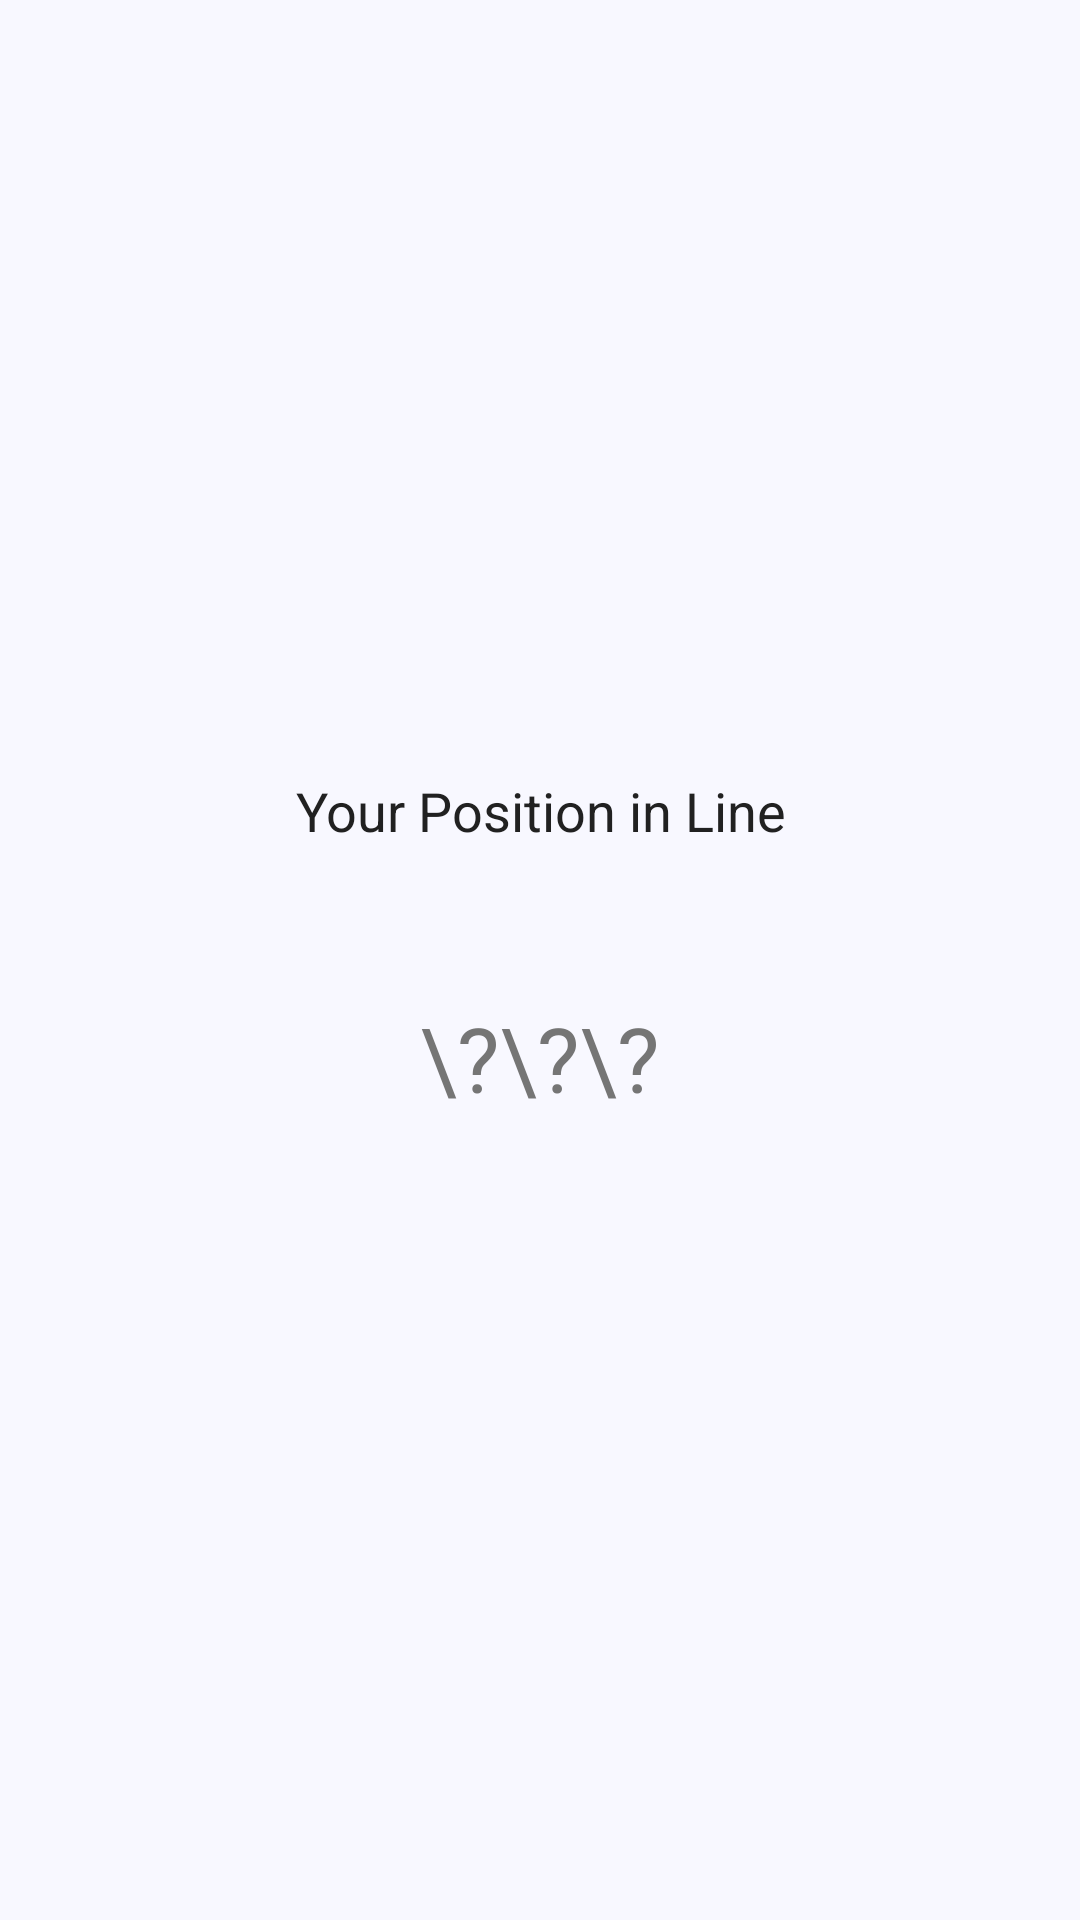

Android layout source for this screen:
<!-- AndroidManifest.xml: application theme AppTheme -->
<!-- res/layout/customer_position.xml -->
<?xml version="1.0" encoding="utf-8"?>
<androidx.constraintlayout.widget.ConstraintLayout xmlns:android="http://schemas.android.com/apk/res/android"
    xmlns:app="http://schemas.android.com/apk/res-auto"
    xmlns:tools="http://schemas.android.com/tools"
    android:layout_width="match_parent"
    android:layout_height="match_parent"
    tools:context=".customer.PositionInLineActivity">

    <TextView
        android:id="@+id/textView6"
        android:layout_width="0dp"
        android:layout_height="wrap_content"
        android:layout_marginStart="90dp"
        android:layout_marginTop="258dp"
        android:layout_marginEnd="90dp"
        android:text="@string/position"
        android:textAlignment="center"
        android:textSize="18sp"
        android:textColor="@color/text"
        app:layout_constraintEnd_toEndOf="parent"
        app:layout_constraintStart_toStartOf="parent"
        app:layout_constraintTop_toTopOf="parent" />

    <TextView
        android:id="@+id/position"
        android:layout_width="0dp"
        android:layout_height="wrap_content"
        android:layout_marginStart="140dp"
        android:layout_marginTop="50dp"
        android:layout_marginEnd="140dp"
        android:text="\?\?\?"
        android:textAlignment="center"
        android:textSize="30sp"
        android:textColor="@color/secondaryText"
        app:layout_constraintEnd_toEndOf="parent"
        app:layout_constraintStart_toStartOf="parent"
        app:layout_constraintTop_toBottomOf="@+id/textView6" />
</androidx.constraintlayout.widget.ConstraintLayout>
<!-- resources referenced by this layout -->
<resources>
  <color name="secondaryText">#757575</color>
  <color name="text">#212121</color>
  <string name="position">Your Position in Line</string>
  <style name="AppTheme" parent="Theme.AppCompat.Light.DarkActionBar">
          
  
          <item name="colorPrimary">@color/colorPrimary</item>
          <item name="colorPrimaryDark">@color/colorPrimaryDark</item>
          <item name="colorAccent">@color/colorAccent</item>
          <item name="android:textColor">@color/text</item>
          <item name="android:colorBackground">@color/background</item>
          <item name="colorButtonNormal">@color/colorAccent</item>
          <item name="android:textColorHint">@color/secondaryText</item>
          <item name="divider">@color/divider</item>
      </style>
  <color name="colorPrimary">#03A9F4</color>
  <color name="colorPrimaryDark">#0288D1</color>
  <color name="colorAccent">#CDDC39</color>
  <color name="background">#F8F8FF</color>
  <color name="divider">#BDBDBD</color>
</resources>
